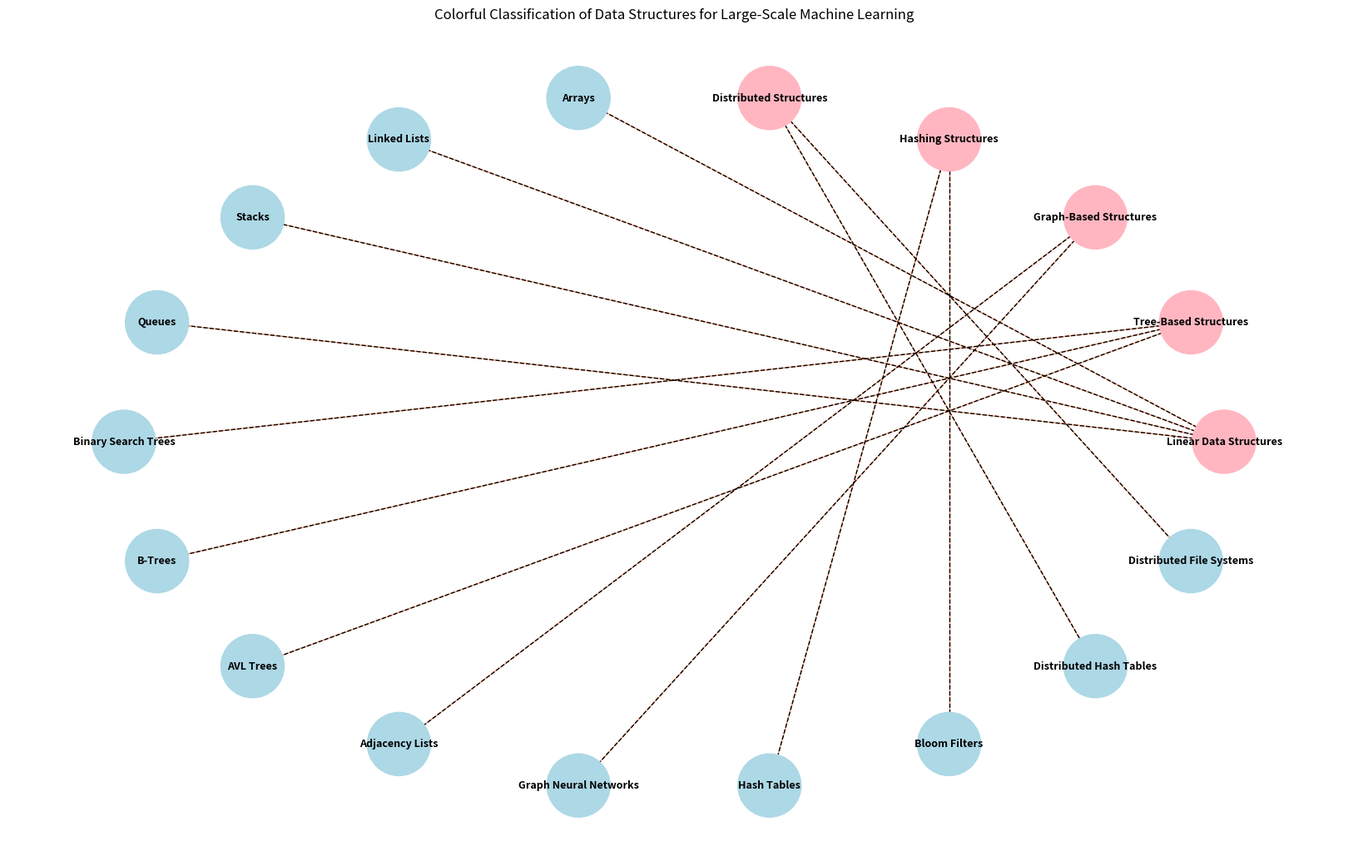

Source code (Python):
import matplotlib.pyplot as plt
import networkx as nx
import random

G = nx.Graph()

# Define nodes
categories = [
    "Linear Data Structures", "Tree-Based Structures", 
    "Graph-Based Structures", "Hashing Structures", 
    "Distributed Structures"
]

examples = [
    "Arrays", "Linked Lists", "Stacks", "Queues", 
    "Binary Search Trees", "B-Trees", "AVL Trees",
    "Adjacency Lists", "Graph Neural Networks", 
    "Hash Tables", "Bloom Filters",
    "Distributed Hash Tables", "Distributed File Systems"
]

# Add nodes
G.add_nodes_from(categories + examples)

# Define edges for hierarchy
edges = [
    ("Linear Data Structures", "Arrays"),
    ("Linear Data Structures", "Linked Lists"),
    ("Linear Data Structures", "Stacks"),
    ("Linear Data Structures", "Queues"),
    ("Tree-Based Structures", "Binary Search Trees"),
    ("Tree-Based Structures", "B-Trees"),
    ("Tree-Based Structures", "AVL Trees"),
    ("Graph-Based Structures", "Adjacency Lists"),
    ("Graph-Based Structures", "Graph Neural Networks"),
    ("Hashing Structures", "Hash Tables"),
    ("Hashing Structures", "Bloom Filters"),
    ("Distributed Structures", "Distributed Hash Tables"),
    ("Distributed Structures", "Distributed File Systems")
]

G.add_edges_from(edges)

# Assign random colors for each category and edge styles
node_colors = ["#FFB6C1" if node in categories else "#ADD8E6" for node in G.nodes]
edge_colors = ["#FFA07A" if edge[0] in categories else "#90EE90" for edge in G.edges]
edge_styles = ["dashed" if edge[0] in categories else "solid" for edge in G.edges]

# Plot the graph using a circular layout
plt.figure(figsize=(16, 10))
pos = nx.circular_layout(G)
nx.draw(G, pos, with_labels=True, node_size=3000, node_color=node_colors, font_size=9, font_weight="bold", edge_color=edge_colors)

for i, (u, v) in enumerate(G.edges()):
    nx.draw_networkx_edges(G, pos, edgelist=[(u, v)], style=edge_styles[i])

plt.title("Colorful Classification of Data Structures for Large-Scale Machine Learning")
plt.show()
